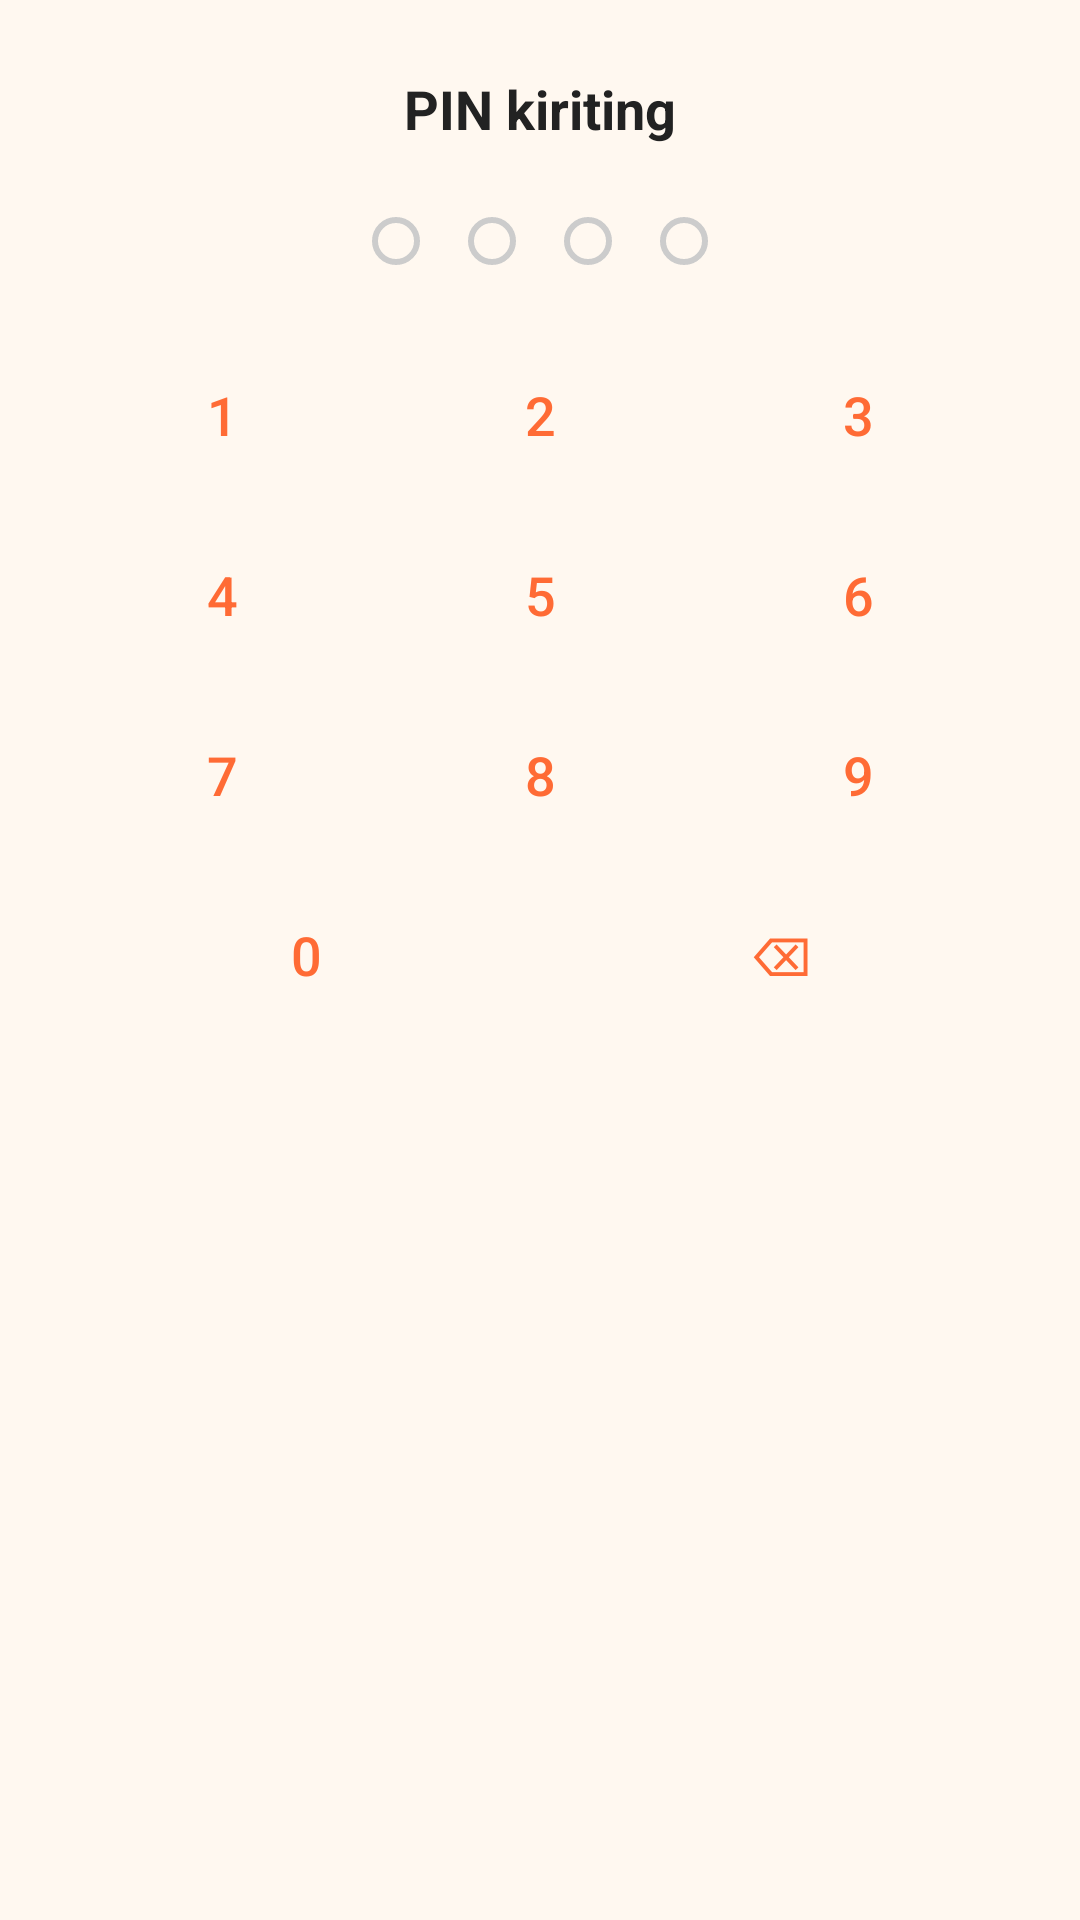

Reconstruct the res/layout file that produces this screen, plus the resources it refers to.
<!-- AndroidManifest.xml: application theme Theme.KidZone -->
<!-- res/layout/dialog_pin.xml -->
<?xml version="1.0" encoding="utf-8"?>
<LinearLayout xmlns:android="http://schemas.android.com/apk/res/android"
    android:layout_width="match_parent"
    android:layout_height="wrap_content"
    android:orientation="vertical"
    android:padding="24dp"
    android:background="#FFF8F0">

    <TextView
        android:id="@+id/pin_title"
        android:layout_width="wrap_content"
        android:layout_height="wrap_content"
        android:layout_gravity="center_horizontal"
        android:text="PIN kiriting"
        android:textSize="18sp"
        android:textStyle="bold"
        android:textColor="#222222"
        android:layout_marginBottom="24dp"/>

    <LinearLayout
        android:id="@+id/pin_dots"
        android:layout_width="wrap_content"
        android:layout_height="wrap_content"
        android:layout_gravity="center_horizontal"
        android:orientation="horizontal"
        android:layout_marginBottom="24dp">
        <View android:id="@+id/dot1" android:layout_width="16dp" android:layout_height="16dp"
            android:background="@drawable/pin_dot_empty" android:layout_marginHorizontal="8dp"/>
        <View android:id="@+id/dot2" android:layout_width="16dp" android:layout_height="16dp"
            android:background="@drawable/pin_dot_empty" android:layout_marginHorizontal="8dp"/>
        <View android:id="@+id/dot3" android:layout_width="16dp" android:layout_height="16dp"
            android:background="@drawable/pin_dot_empty" android:layout_marginHorizontal="8dp"/>
        <View android:id="@+id/dot4" android:layout_width="16dp" android:layout_height="16dp"
            android:background="@drawable/pin_dot_empty" android:layout_marginHorizontal="8dp"/>
    </LinearLayout>

    <LinearLayout android:layout_width="match_parent" android:layout_height="wrap_content"
        android:orientation="horizontal" android:layout_marginBottom="8dp">
        <Button style="@style/Widget.MaterialComponents.Button.OutlinedButton"
            android:id="@+id/pin_key_1" android:layout_width="0dp" android:layout_height="52dp"
            android:layout_weight="1" android:text="1" android:textSize="18sp" android:layout_marginEnd="4dp"/>
        <Button style="@style/Widget.MaterialComponents.Button.OutlinedButton"
            android:id="@+id/pin_key_2" android:layout_width="0dp" android:layout_height="52dp"
            android:layout_weight="1" android:text="2" android:textSize="18sp" android:layout_marginHorizontal="2dp"/>
        <Button style="@style/Widget.MaterialComponents.Button.OutlinedButton"
            android:id="@+id/pin_key_3" android:layout_width="0dp" android:layout_height="52dp"
            android:layout_weight="1" android:text="3" android:textSize="18sp" android:layout_marginStart="4dp"/>
    </LinearLayout>

    <LinearLayout android:layout_width="match_parent" android:layout_height="wrap_content"
        android:orientation="horizontal" android:layout_marginBottom="8dp">
        <Button style="@style/Widget.MaterialComponents.Button.OutlinedButton"
            android:id="@+id/pin_key_4" android:layout_width="0dp" android:layout_height="52dp"
            android:layout_weight="1" android:text="4" android:textSize="18sp" android:layout_marginEnd="4dp"/>
        <Button style="@style/Widget.MaterialComponents.Button.OutlinedButton"
            android:id="@+id/pin_key_5" android:layout_width="0dp" android:layout_height="52dp"
            android:layout_weight="1" android:text="5" android:textSize="18sp" android:layout_marginHorizontal="2dp"/>
        <Button style="@style/Widget.MaterialComponents.Button.OutlinedButton"
            android:id="@+id/pin_key_6" android:layout_width="0dp" android:layout_height="52dp"
            android:layout_weight="1" android:text="6" android:textSize="18sp" android:layout_marginStart="4dp"/>
    </LinearLayout>

    <LinearLayout android:layout_width="match_parent" android:layout_height="wrap_content"
        android:orientation="horizontal" android:layout_marginBottom="8dp">
        <Button style="@style/Widget.MaterialComponents.Button.OutlinedButton"
            android:id="@+id/pin_key_7" android:layout_width="0dp" android:layout_height="52dp"
            android:layout_weight="1" android:text="7" android:textSize="18sp" android:layout_marginEnd="4dp"/>
        <Button style="@style/Widget.MaterialComponents.Button.OutlinedButton"
            android:id="@+id/pin_key_8" android:layout_width="0dp" android:layout_height="52dp"
            android:layout_weight="1" android:text="8" android:textSize="18sp" android:layout_marginHorizontal="2dp"/>
        <Button style="@style/Widget.MaterialComponents.Button.OutlinedButton"
            android:id="@+id/pin_key_9" android:layout_width="0dp" android:layout_height="52dp"
            android:layout_weight="1" android:text="9" android:textSize="18sp" android:layout_marginStart="4dp"/>
    </LinearLayout>

    <LinearLayout android:layout_width="match_parent" android:layout_height="wrap_content"
        android:orientation="horizontal">
        <Button style="@style/Widget.MaterialComponents.Button.TextButton"
            android:id="@+id/pin_skip" android:layout_width="0dp" android:layout_height="52dp"
            android:layout_weight="1" android:text="Skip" android:textSize="13sp"
            android:textColor="#FF6B35" android:layout_marginEnd="4dp" android:visibility="gone"/>
        <Button style="@style/Widget.MaterialComponents.Button.OutlinedButton"
            android:id="@+id/pin_key_0" android:layout_width="0dp" android:layout_height="52dp"
            android:layout_weight="1" android:text="0" android:textSize="18sp" android:layout_marginHorizontal="2dp"/>
        <Button style="@style/Widget.MaterialComponents.Button.OutlinedButton"
            android:id="@+id/pin_backspace" android:layout_width="0dp" android:layout_height="52dp"
            android:layout_weight="1" android:text="⌫" android:textSize="18sp" android:layout_marginStart="4dp"/>
    </LinearLayout>

</LinearLayout>
<!-- resources referenced by this layout -->
<resources>
  <!-- drawable pin_dot_empty (drawable) -->
  <?xml version="1.0" encoding="utf-8"?>
  <shape xmlns:android="http://schemas.android.com/apk/res/android"
      android:shape="oval">
      <stroke android:width="2dp" android:color="#CCCCCC"/>
      <size android:width="16dp" android:height="16dp"/>
  </shape>
  <style name="Theme.KidZone" parent="Theme.MaterialComponents.DayNight.NoActionBar">
          <item name="colorPrimary">#FF6B35</item>
          <item name="colorPrimaryVariant">#E55A25</item>
          <item name="colorOnPrimary">#FFFFFF</item>
          <item name="colorSecondary">#FF9F1C</item>
          <item name="colorOnSecondary">#FFFFFF</item>
          <item name="android:statusBarColor">#FF6B35</item>
          <item name="android:navigationBarColor">#080818</item>
          <item name="android:windowBackground">#FF6B35</item>
          <item name="android:windowFullscreen">true</item>
      </style>
</resources>
